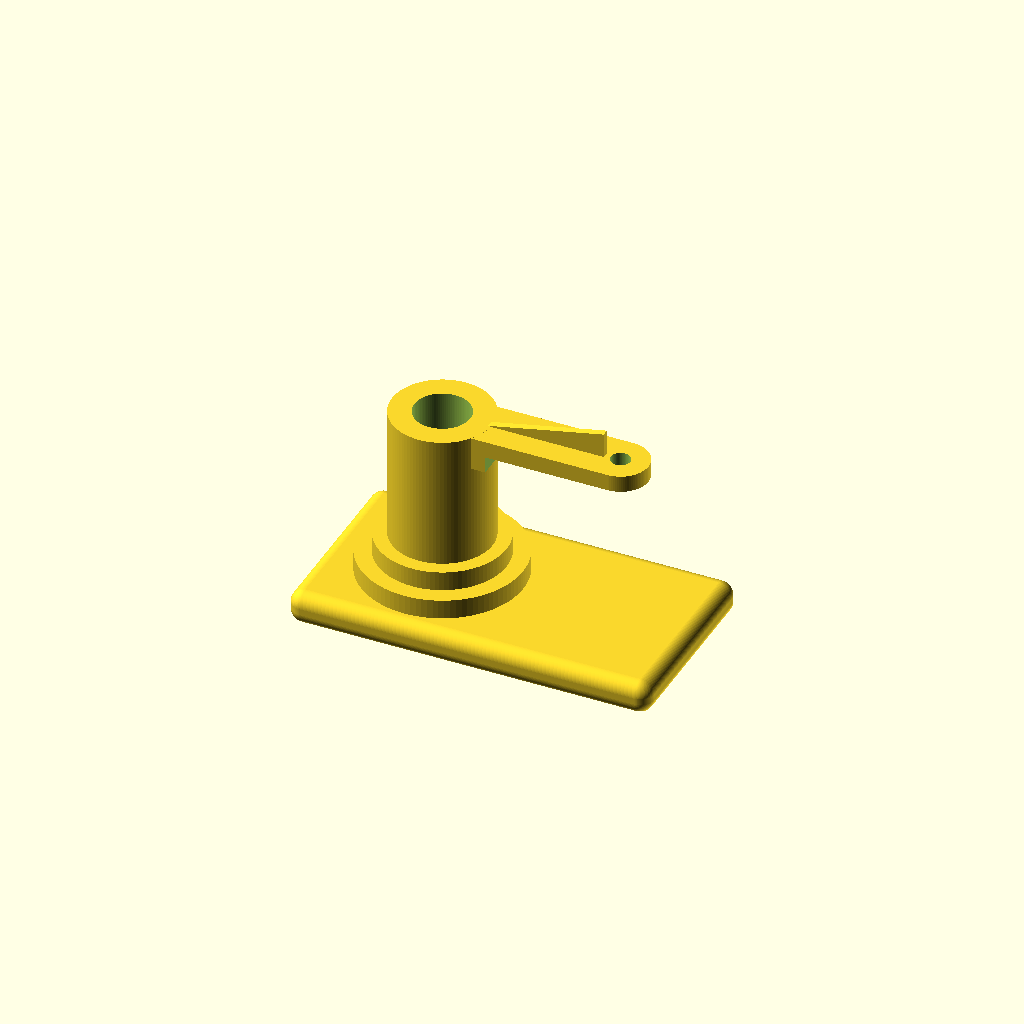
Cell 1 — every parameter at its default value.
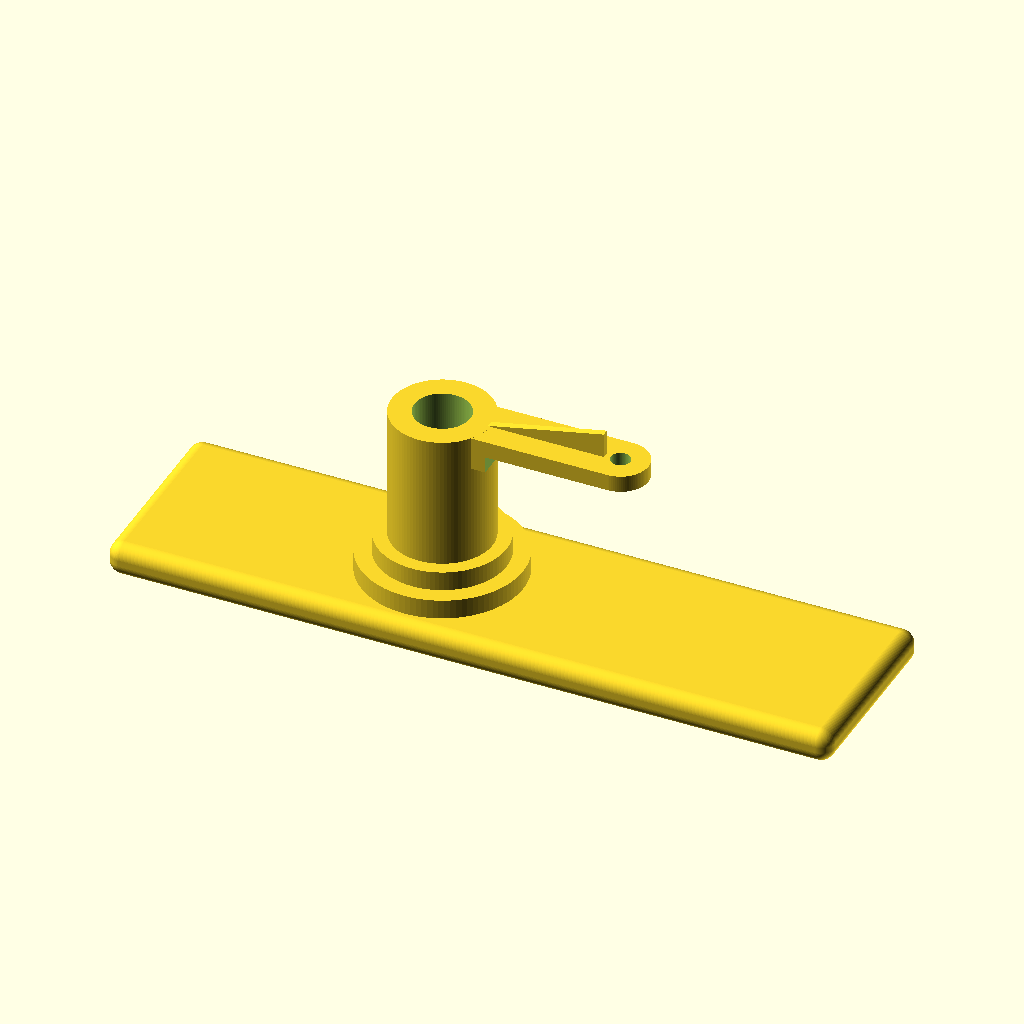
Cell 2 — base_length set to 260, the other parameters unchanged.
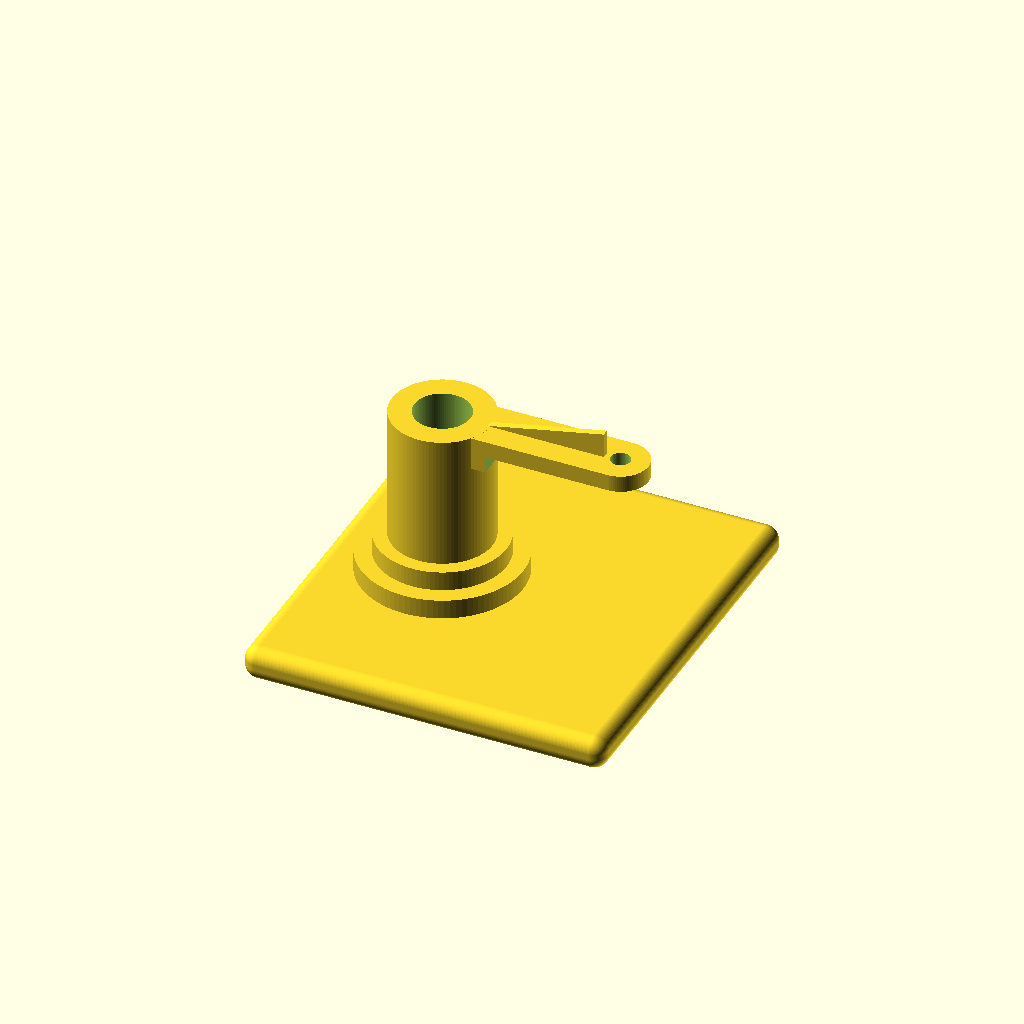
Cell 3 — base_width set to 140, the other parameters unchanged.
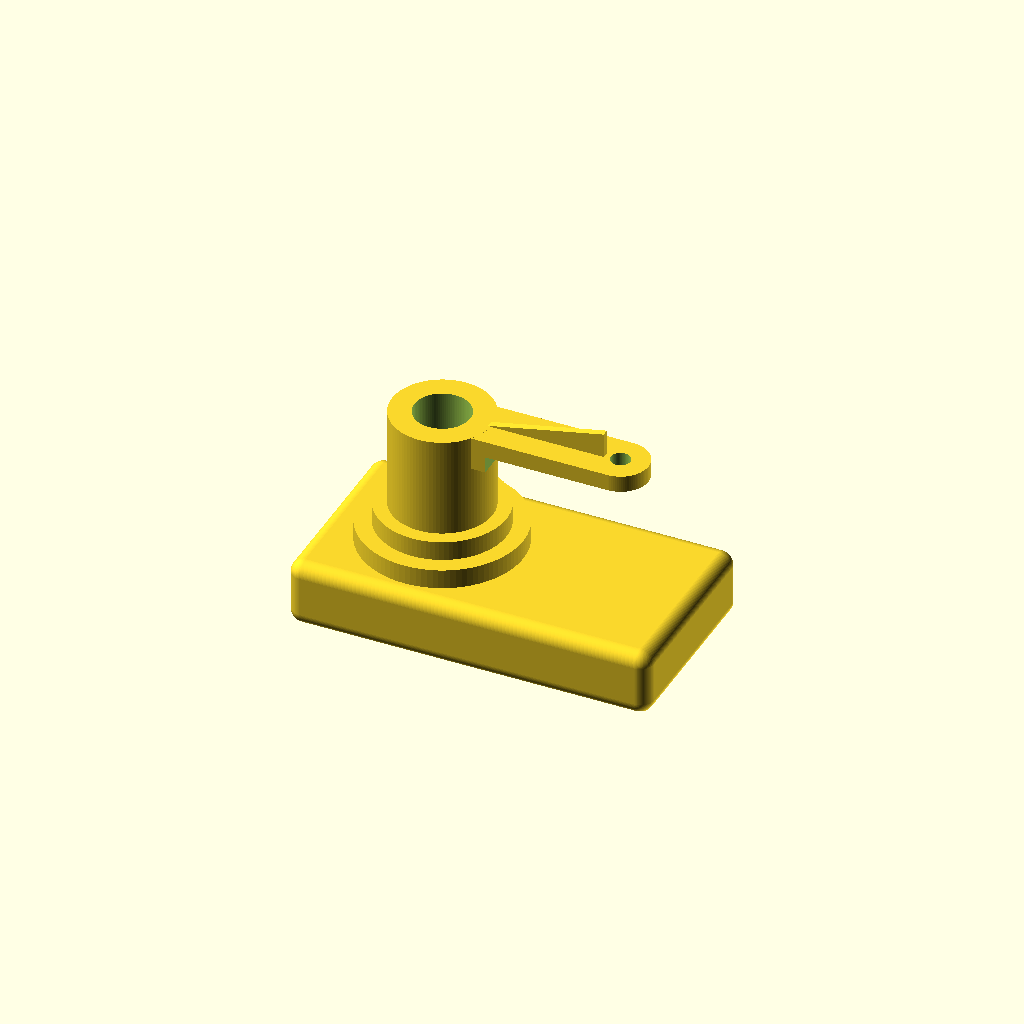
Cell 4 — base_height set to 24, the other parameters unchanged.
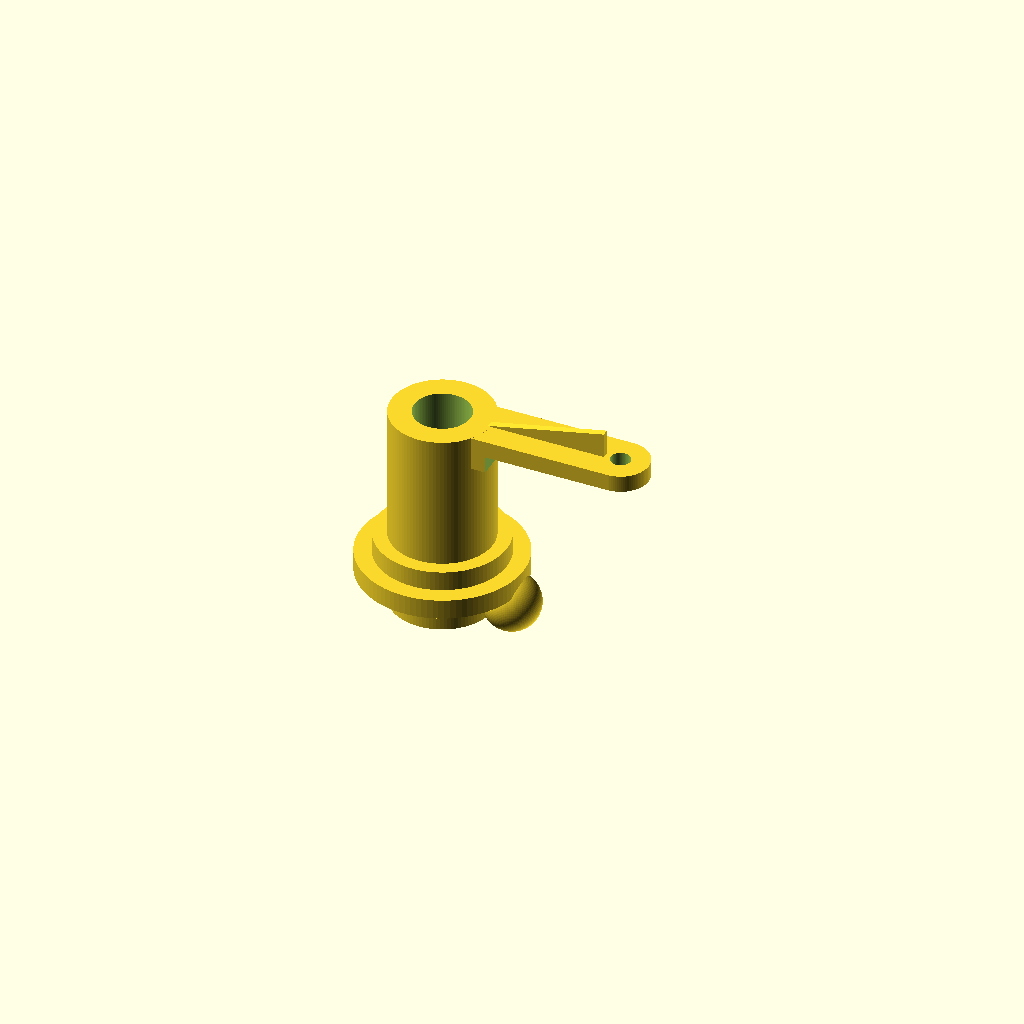
Cell 5: base_corner_radius = 10 (everything else at default).
One fixed orthographic camera (rotation 55°, 0°, 25°; colour scheme Cornfield) for every cell.
OpenSCAD source file projects/P3D-Bench/demo/text_live_fixed100_v1/assets/3252129348d263fe2d73722a2de91021ab3d9346b3a8dbcb03e44be0d1e495c2.scad:
// OpenSCAD parametric model
// Low rounded base, hollow stepped sleeve, stepped side arm, end opening, top rib

// Global settings
$fn = 96;
eps = 0.1;

// Base parameters
base_length = 130;
base_width = 70;
base_height = 12;
base_corner_radius = 5;
base_center_x = 25;

// Stepped circular collar under sleeve
step1_d = 58;
step1_h = 7;
step2_d = 46;
step2_h = 7;

// Sleeve parameters
sleeve_od = 36;
sleeve_id = 20;
sleeve_height = 74;

// Side arm parameters
arm_end_x = 64;              // center of rounded arm end
arm_width = 20;
arm_depth = 12;
arm_overlap = 7;             // penetration into sleeve wall for clean union
arm_end_radius = arm_width / 2;
arm_start_x = sleeve_od / 2 - arm_overlap;
arm_top_z = sleeve_height - eps;
arm_bottom_z = arm_top_z - arm_depth;

// Arm underside step
upper_tier_thickness = 6;
lower_cut_depth = arm_depth - upper_tier_thickness;
lower_cut_start_x = sleeve_od / 2 + 2;
lower_cut_end_x = arm_end_x + arm_end_radius + 1;

// Rounded end opening
end_opening_d = 7;

// Top triangular rib
rib_thickness = 2.5;
rib_height = 9;
rib_start_x = sleeve_od / 2 - 2;
rib_end_x = arm_end_x - end_opening_d / 2 - 2;
rib_length = rib_end_x - rib_start_x;


// Rounded rectangular base solid
module rounded_box(l, w, h, r) {
    translate([0, 0, h / 2])
        minkowski() {
            cube([l - 2 * r, w - 2 * r, h - 2 * r], center = true);
            sphere(r);
        }
}

// Two stacked circular steps around the sleeve
module stepped_collar(d1, h1, d2, h2) {
    cylinder(h = h1, d = d1);
    translate([0, 0, h1])
        cylinder(h = h2, d = d2);
}

// Plan shape of side arm: rectangular shank + rounded far end
module arm_profile() {
    union() {
        translate([arm_start_x, -arm_width / 2])
            square([arm_end_x - arm_start_x, arm_width]);

        translate([arm_end_x, 0])
            circle(r = arm_end_radius);
    }
}

// Extruded arm body
module arm_body() {
    linear_extrude(height = arm_depth)
        arm_profile();
}

// Thin triangular raised rib
module triangular_rib(length, height, thickness) {
    rotate([90, 0, 0])
        linear_extrude(height = thickness, center = true)
            polygon(points = [
                [0, 0],
                [length, 0],
                [length, height]
            ]);
}


// Final model
difference() {
    union() {
        // Low rounded base plate
        translate([base_center_x, 0, 0])
            rounded_box(base_length, base_width, base_height, base_corner_radius);

        // Stepped circular portions on base, around sleeve
        translate([0, 0, base_height - eps])
            stepped_collar(step1_d, step1_h + eps, step2_d, step2_h);

        // Tall sleeve outer body
        translate([0, 0, -eps])
            cylinder(h = sleeve_height + eps, d = sleeve_od);

        // Projecting side arm
        translate([0, 0, arm_bottom_z])
            arm_body();

        // Triangular rib on top, running from rounded end toward sleeve
        translate([rib_start_x, 0, arm_top_z - eps])
            triangular_rib(rib_length, rib_height, rib_thickness);
    }

    // Central through bore, continuing through base, steps, and sleeve
    translate([0, 0, -1])
        cylinder(h = sleeve_height + 2, d = sleeve_id);

    // Lower cutaway to create stepped underside of arm
    translate([
        lower_cut_start_x,
        -(arm_width / 2 + 1),
        arm_bottom_z - eps
    ])
        cube([
            lower_cut_end_x - lower_cut_start_x,
            arm_width + 2,
            lower_cut_depth + eps
        ]);

    // Real rounded opening in smaller rounded arm end
    translate([arm_end_x, 0, arm_bottom_z - 1])
        cylinder(h = arm_depth + 2, d = end_opening_d);
}
Parameter table extracted from the source (name, type, default, range or options):
eps: number, default 0.1
base_length: number, default 130
base_width: number, default 70
base_height: number, default 12
base_corner_radius: number, default 5
base_center_x: number, default 25
step1_d: number, default 58
step1_h: number, default 7
step2_d: number, default 46
step2_h: number, default 7
sleeve_od: number, default 36
sleeve_id: number, default 20
sleeve_height: number, default 74
arm_end_x: number, default 64
arm_width: number, default 20
arm_depth: number, default 12
arm_overlap: number, default 7
upper_tier_thickness: number, default 6
end_opening_d: number, default 7
rib_thickness: number, default 2.5
rib_height: number, default 9
